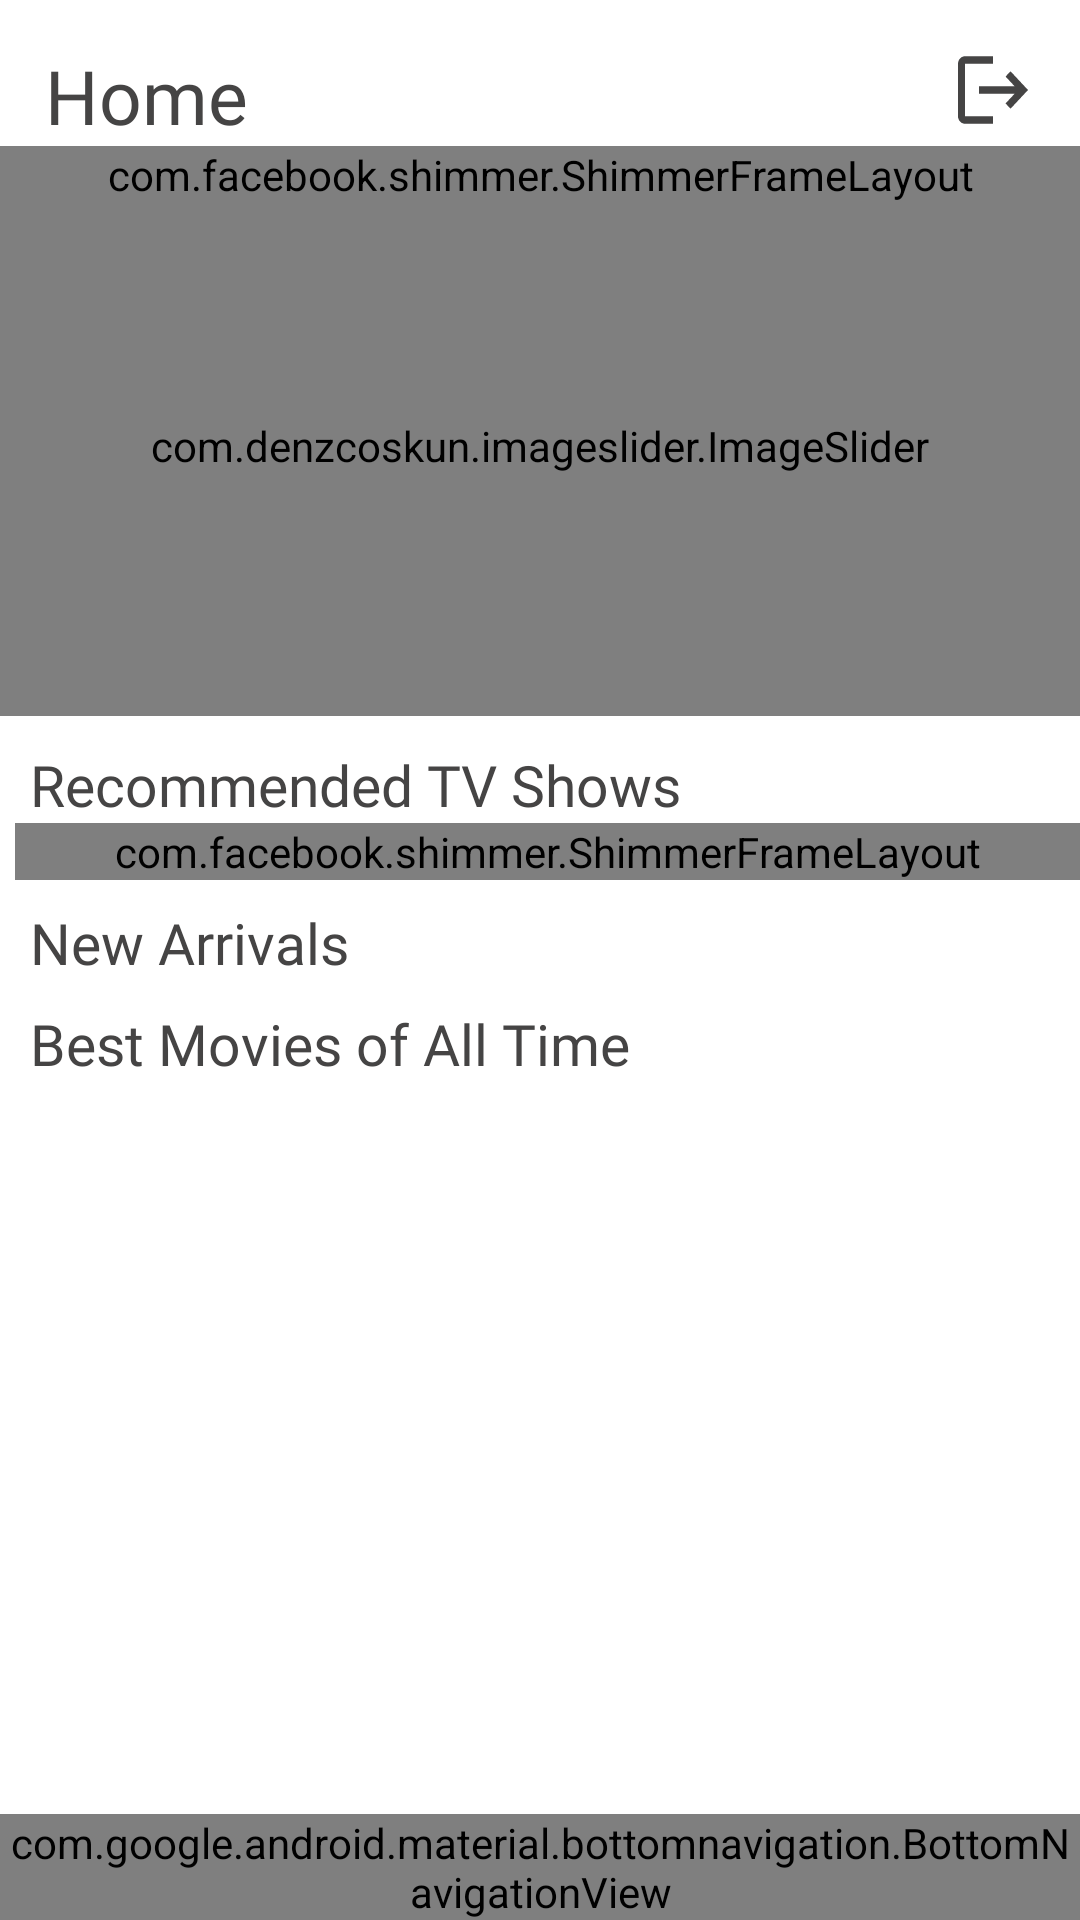

The Android layout XML behind this screen, and the referenced resources:
<!-- AndroidManifest.xml: application theme Theme.Reviewer -->
<!-- res/layout/activity_mainwindow.xml -->
<?xml version="1.0" encoding="utf-8"?>
<androidx.constraintlayout.widget.ConstraintLayout xmlns:android="http://schemas.android.com/apk/res/android"
    xmlns:app="http://schemas.android.com/apk/res-auto"
    xmlns:tools="http://schemas.android.com/tools"
    android:layout_width="match_parent"
    android:layout_height="match_parent"
    android:background="@color/white"
    tools:context=".Mainwindow">

    <RelativeLayout
        android:layout_width="match_parent"
        android:layout_height="match_parent"
        app:layout_constraintBottom_toBottomOf="parent"
        app:layout_constraintTop_toTopOf="parent"
        android:orientation="vertical">


        <RelativeLayout
            android:id="@+id/rellay"
            android:layout_width="wrap_content"
            android:layout_height="wrap_content"
            android:layout_marginTop="15dp"
            android:orientation="horizontal">

            <TextView
                android:id="@+id/textview5"
                android:layout_width="wrap_content"
                android:layout_height="wrap_content"
                android:layout_marginLeft="15dp"
                android:fontFamily="@font/roboto_condensed_bold"
                android:text="Home"
                android:textColor="#454444"
                android:textSize="25dp" />


            <androidx.appcompat.widget.AppCompatButton
                android:id="@+id/logout"
                android:layout_width="28dp"
                android:layout_height="30dp"
                android:layout_alignParentRight="true"
                android:layout_marginRight="15dp"
                android:background="@drawable/logout_24"
                android:padding="15dp">

            </androidx.appcompat.widget.AppCompatButton>>

        </RelativeLayout>

        <androidx.core.widget.NestedScrollView
            android:layout_width="match_parent"
            android:layout_height="match_parent"
            android:layout_marginBottom="60dp"
            android:layout_below="@+id/rellay">

        <LinearLayout
            android:layout_width="match_parent"
            android:layout_height="wrap_content"
            android:orientation="vertical">

            <RelativeLayout
                android:layout_width="wrap_content"
                android:layout_height="wrap_content">
            <com.denzcoskun.imageslider.ImageSlider
                android:id="@+id/image_slider"
                android:layout_marginTop="10dp"
                android:layout_width="match_parent"
                app:iss_placeholder="@drawable/loading1"
                app:iss_title_background="@color/transparent"
                android:layout_gravity="center"
                android:layout_height="180dp"
                app:iss_auto_cycle="true"
                app:iss_period="2000"
                app:iss_delay="0"/>
            <com.facebook.shimmer.ShimmerFrameLayout
                android:id="@+id/shimmer1"
                android:layout_width="match_parent"
                android:layout_height="match_parent"
                >
                <LinearLayout
                    android:layout_width="match_parent"
                    android:layout_height="wrap_content"
                    >
                    <include layout="@layout/place_holder_layout"/>
                </LinearLayout>
            </com.facebook.shimmer.ShimmerFrameLayout>
            </RelativeLayout>

        <TextView
            android:id="@+id/tvshows"
            android:layout_width="wrap_content"
            android:layout_height="wrap_content"
            android:layout_marginLeft="10dp"
            android:layout_below="@+id/rellay"
            android:layout_marginTop="10dp"
            android:fontFamily="@font/roboto_condensed_bold"
            android:text="Recommended TV Shows"
            android:textColor="#454444"
            android:textSize="19dp" />
            <RelativeLayout
                android:layout_width="wrap_content"
                android:layout_height="wrap_content">
        <androidx.recyclerview.widget.RecyclerView
            android:id="@+id/recyclerView"
            android:layout_width="match_parent"
            android:layout_height="wrap_content"
            android:layout_marginLeft="5dp"
            android:layout_marginRight="5dp"
            android:layout_marginTop="0dp"
            android:orientation="horizontal">

        </androidx.recyclerview.widget.RecyclerView>
                <com.facebook.shimmer.ShimmerFrameLayout
                    android:id="@+id/shimmer2"
                    android:layout_width="match_parent"
                    android:layout_height="match_parent"
                    android:layout_marginLeft="5dp"
                    >
                    <LinearLayout
                        android:layout_width="match_parent"
                        android:layout_height="wrap_content"
                        >
                        <include layout="@layout/shimmer_cont"/>
                        <include layout="@layout/shimmer_cont"/>
                        <include layout="@layout/shimmer_cont"/>
                        <include layout="@layout/shimmer_cont"/>
                    </LinearLayout>
                </com.facebook.shimmer.ShimmerFrameLayout>
            </RelativeLayout>

            <TextView
                android:id="@+id/Movies"
                android:layout_width="wrap_content"
                android:layout_height="wrap_content"
                android:layout_marginLeft="10dp"
                android:layout_below="@+id/rellay"
                android:layout_marginTop="8dp"
                android:fontFamily="@font/roboto_condensed_bold"
                android:text="New Arrivals"
                android:textColor="#454444"
                android:textSize="19dp" />

            <androidx.recyclerview.widget.RecyclerView
                android:id="@+id/recyclerView2"
                android:layout_width="match_parent"
                android:layout_height="wrap_content"
                android:layout_marginLeft="5dp"
                android:layout_below="@+id/tvshows"
                android:layout_marginTop="0dp"
                android:orientation="horizontal">

            </androidx.recyclerview.widget.RecyclerView>
            <TextView
                android:id="@+id/Best"
                android:layout_width="wrap_content"
                android:layout_height="wrap_content"
                android:layout_marginLeft="10dp"
                android:layout_below="@+id/rellay"
                android:layout_marginTop="8dp"
                android:fontFamily="@font/roboto_condensed_bold"
                android:text="Best Movies of All Time"
                android:textColor="#454444"
                android:textSize="19dp" />

            <androidx.recyclerview.widget.RecyclerView
                android:id="@+id/recyclerView3"
                android:layout_width="match_parent"
                android:layout_height="200dp"
                android:layout_marginLeft="5dp"
                android:layout_below="@+id/tvshows"
                android:layout_marginTop="0dp"
                android:orientation="horizontal">

            </androidx.recyclerview.widget.RecyclerView>


        </LinearLayout>

        </androidx.core.widget.NestedScrollView>
<com.google.android.material.bottomnavigation.BottomNavigationView
    android:layout_width="match_parent"
    android:layout_height="wrap_content"
    android:id="@+id/bottom_navigation"
    app:itemTextColor="@drawable/selector"
    app:itemIconTint="@drawable/selector"
    app:menu="@menu/menu_navigation"
    android:layout_alignParentBottom="true">

</com.google.android.material.bottomnavigation.BottomNavigationView>



    </RelativeLayout>

</androidx.constraintlayout.widget.ConstraintLayout>
<!-- res/layout/place_holder_layout.xml (included above) -->
<?xml version="1.0" encoding="utf-8"?>
<RelativeLayout
    xmlns:android="http://schemas.android.com/apk/res/android" android:layout_width="match_parent"
    android:layout_height="200dp">

    <ImageView
        android:id="@+id/image_slider_view1"
        android:layout_marginTop="10dp"
        android:layout_width="match_parent"
        android:background="@color/lightgray"
        android:layout_gravity="center"
        android:layout_height="180dp"
        />

</RelativeLayout>
<!-- res/layout/shimmer_cont.xml (included above) -->
<?xml version="1.0" encoding="utf-8"?>
<RelativeLayout
    xmlns:android="http://schemas.android.com/apk/res/android"
    android:layout_width="110dp"
    android:layout_height="165dp"
    android:layout_marginLeft="5dp"
    android:layout_marginTop="5dp"
    xmlns:app="http://schemas.android.com/apk/res-auto">
    <androidx.cardview.widget.CardView
        android:layout_width="match_parent"
        android:layout_height="match_parent"
        app:cardCornerRadius="15dp"
        >
        <ImageView
            android:id="@+id/image_view_shimmer"
            android:layout_width="match_parent"
            android:layout_height="match_parent"
            android:src="@color/lightgray">
        </ImageView>
    </androidx.cardview.widget.CardView>

</RelativeLayout>
<!-- resources referenced by this layout -->
<resources>
  <color name="lightgray">#1D000000</color>
  <color name="transparent">#00000000</color>
  <color name="white">#FFFFFF</color>
  <!-- drawable loading1: jpg bitmap (drawable, 22251 bytes) -->
  <!-- drawable logout_24 (drawable) -->
  <vector android:autoMirrored="true" android:height="24dp"
      android:tint="#454444" android:viewportHeight="24"
      android:viewportWidth="24" android:width="24dp" xmlns:android="http://schemas.android.com/apk/res/android">
      <path android:fillColor="@android:color/white" android:pathData="M17,7l-1.41,1.41L18.17,11H8v2h10.17l-2.58,2.58L17,17l5,-5zM4,5h8V3H4c-1.1,0 -2,0.9 -2,2v14c0,1.1 0.9,2 2,2h8v-2H4V5z"/>
  </vector>
  <style name="Theme.Reviewer" parent="Theme.MaterialComponents.Light.NoActionBar">
          
          <item name="colorPrimary">#FF9800</item>
          <item name="colorPrimaryVariant">@color/white</item>
          <item name="colorOnPrimary">@color/white</item>
          
          <item name="colorSecondary">#FF9800</item>
          <item name="colorSecondaryVariant">#FFD760</item>
          <item name="colorOnSecondary">@color/black</item>
          
          <item name="android:statusBarColor" tools:targetApi="l">?attr/colorPrimaryVariant</item>
          <item name="android:navigationBarColor">@color/white</item>
          
      </style>
  <color name="black">#FF000000</color>
</resources>
